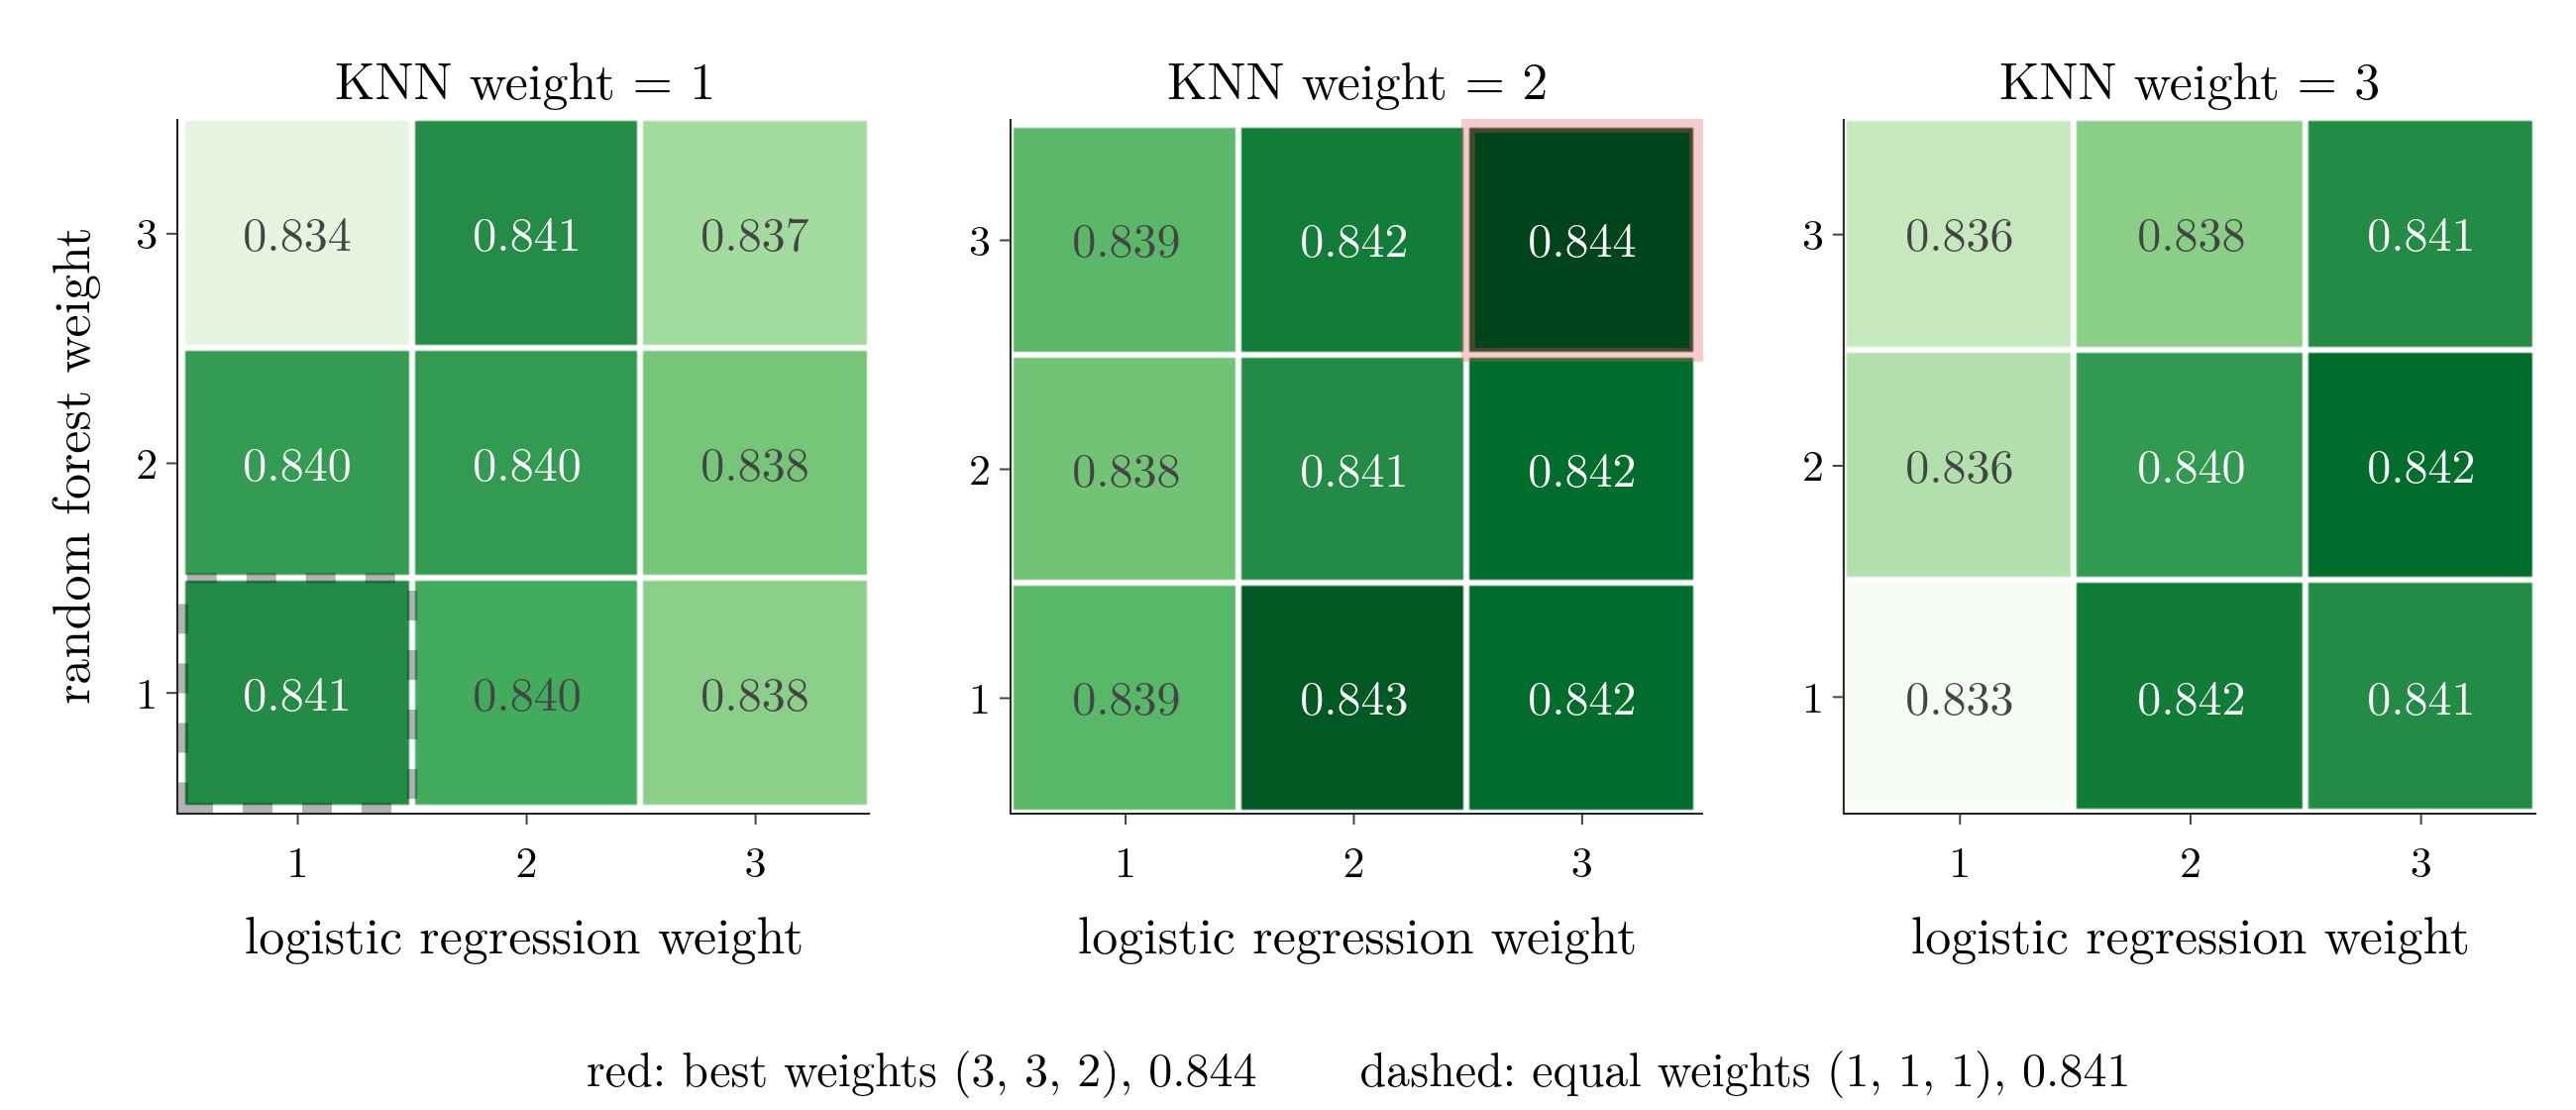

Write Python code to recreate this figure.
"""The weights search of section 4.3 as a picture (Plotly): soft-vote accuracy on the heart disease data for
every weight triple (logistic regression, random forest, KNN), each weight from 1 to 3: 27 combinations, scored
by the same repeated stratified 10-fold cross-validation (5 shuffles). The best cell, (3, 3, 2), is outlined.
Each model is fitted once per fold; the 27 weighted averages of their probabilities are then computed from
those fits, which is what VotingClassifier(voting="soft", weights=...) does. Scores are cached in
data/weights_grid.csv."""
from itertools import product
from pathlib import Path

import numpy as np
import pandas as pd
import plotly.graph_objects as go
from plotly.subplots import make_subplots

HERE = Path(__file__).parent
CSV = HERE.parent / "data" / "weights_grid.csv"


def compute():
    from sklearn.base import clone
    from sklearn.ensemble import RandomForestClassifier
    from sklearn.linear_model import LogisticRegression
    from sklearn.model_selection import RepeatedStratifiedKFold
    from sklearn.neighbors import KNeighborsClassifier
    from sklearn.pipeline import make_pipeline
    from sklearn.preprocessing import StandardScaler
    heart = pd.read_csv(HERE.parent / "data" / "heart.csv", encoding="utf-8-sig")
    X, y = heart.drop(columns="target"), heart["target"].to_numpy()
    cv = RepeatedStratifiedKFold(n_splits=10, n_repeats=5, random_state=0)
    est = [make_pipeline(StandardScaler(), LogisticRegression()), RandomForestClassifier(random_state=42),
           make_pipeline(StandardScaler(), KNeighborsClassifier())]
    triples = list(product([1, 2, 3], repeat=3))
    acc = {t: [] for t in triples}
    for tr, te in cv.split(X, y):
        proba = [clone(m).fit(X.iloc[tr], y[tr]).predict_proba(X.iloc[te]) for m in est]
        for t in triples:
            avg = sum(w * p for w, p in zip(t, proba)) / sum(t)
            acc[t].append((avg.argmax(axis=1) == y[te]).mean())
    return pd.DataFrame([(*t, np.mean(a)) for t, a in acc.items()], columns=["lr", "rf", "knn", "accuracy"])


if __name__ == "__main__":
    if not CSV.exists():
        compute().to_csv(CSV, index=False)
    df = pd.read_csv(CSV)
    get = lambda i, j, k: df[(df.lr == i) & (df.rf == j) & (df.knn == k)].accuracy.iloc[0]
    assert round(get(1, 1, 1), 3) == 0.841 and round(get(3, 3, 2), 3) == 0.844          # section 4.3
    best = df.loc[df.accuracy.idxmax()]
    assert (best.lr, best.rf, best.knn) == (3, 3, 2)
    print(df.sort_values("accuracy", ascending=False).head(5), df.accuracy.min())
    fig = make_subplots(rows=1, cols=3, horizontal_spacing=0.06,
                        subplot_titles=[f"KNN weight = {k}" for k in (1, 2, 3)])
    for c, k in enumerate((1, 2, 3), 1):
        z = [[get(i, j, k) for i in (1, 2, 3)] for j in (1, 2, 3)]            # rows: rf weight, columns: lr weight
        fig.add_trace(go.Heatmap(z=z, x=["1", "2", "3"], y=["1", "2", "3"], zmin=df.accuracy.min(),
                                 zmax=df.accuracy.max(), colorscale="Greens", showscale=False, xgap=3, ygap=3,
                                 text=[[f"{v:.3f}" for v in row] for row in z], texttemplate="%{text}",
                                 textfont=dict(size=24)), 1, c)
        fig.update_xaxes(title="logistic regression weight", type="category", row=1, col=c)
    fig.update_yaxes(title="random forest weight", type="category", row=1, col=1)
    fig.update_yaxes(type="category")
    fig.add_shape(type="rect", xref="x2", yref="y2", x0=1.5, x1=2.5, y0=1.5, y1=2.5, line=dict(color="#E45756", width=7), fillcolor="rgba(0,0,0,0)", layer="above")
    fig.add_shape(type="rect", xref="x", yref="y", x0=-0.5, x1=0.5, y0=-0.5, y1=0.5,
                  line=dict(color="black", width=5, dash="dash"), fillcolor="rgba(0,0,0,0)", layer="above")
    fig.add_annotation(xref="paper", yref="paper", x=0.5, y=-0.42, showarrow=False, font=dict(size=24),
                       text="red: best weights (3, 3, 2), 0.844 &nbsp;&nbsp;&nbsp; dashed: equal weights (1, 1, 1), 0.841")
    fig.update_layout(template="simple_white", width=1300, height=560,
                      font=dict(family="Latin Modern Roman", size=22, color="black"),
                      margin=dict(l=90, r=20, t=60, b=150))
    fig.update_annotations(selector=lambda a: a.y is not None and a.y > 0.9, font_size=26)
    fig.write_image(HERE / "weights_grid.png", scale=2)
    fig.write_image(HERE / "weights_grid.pdf")
